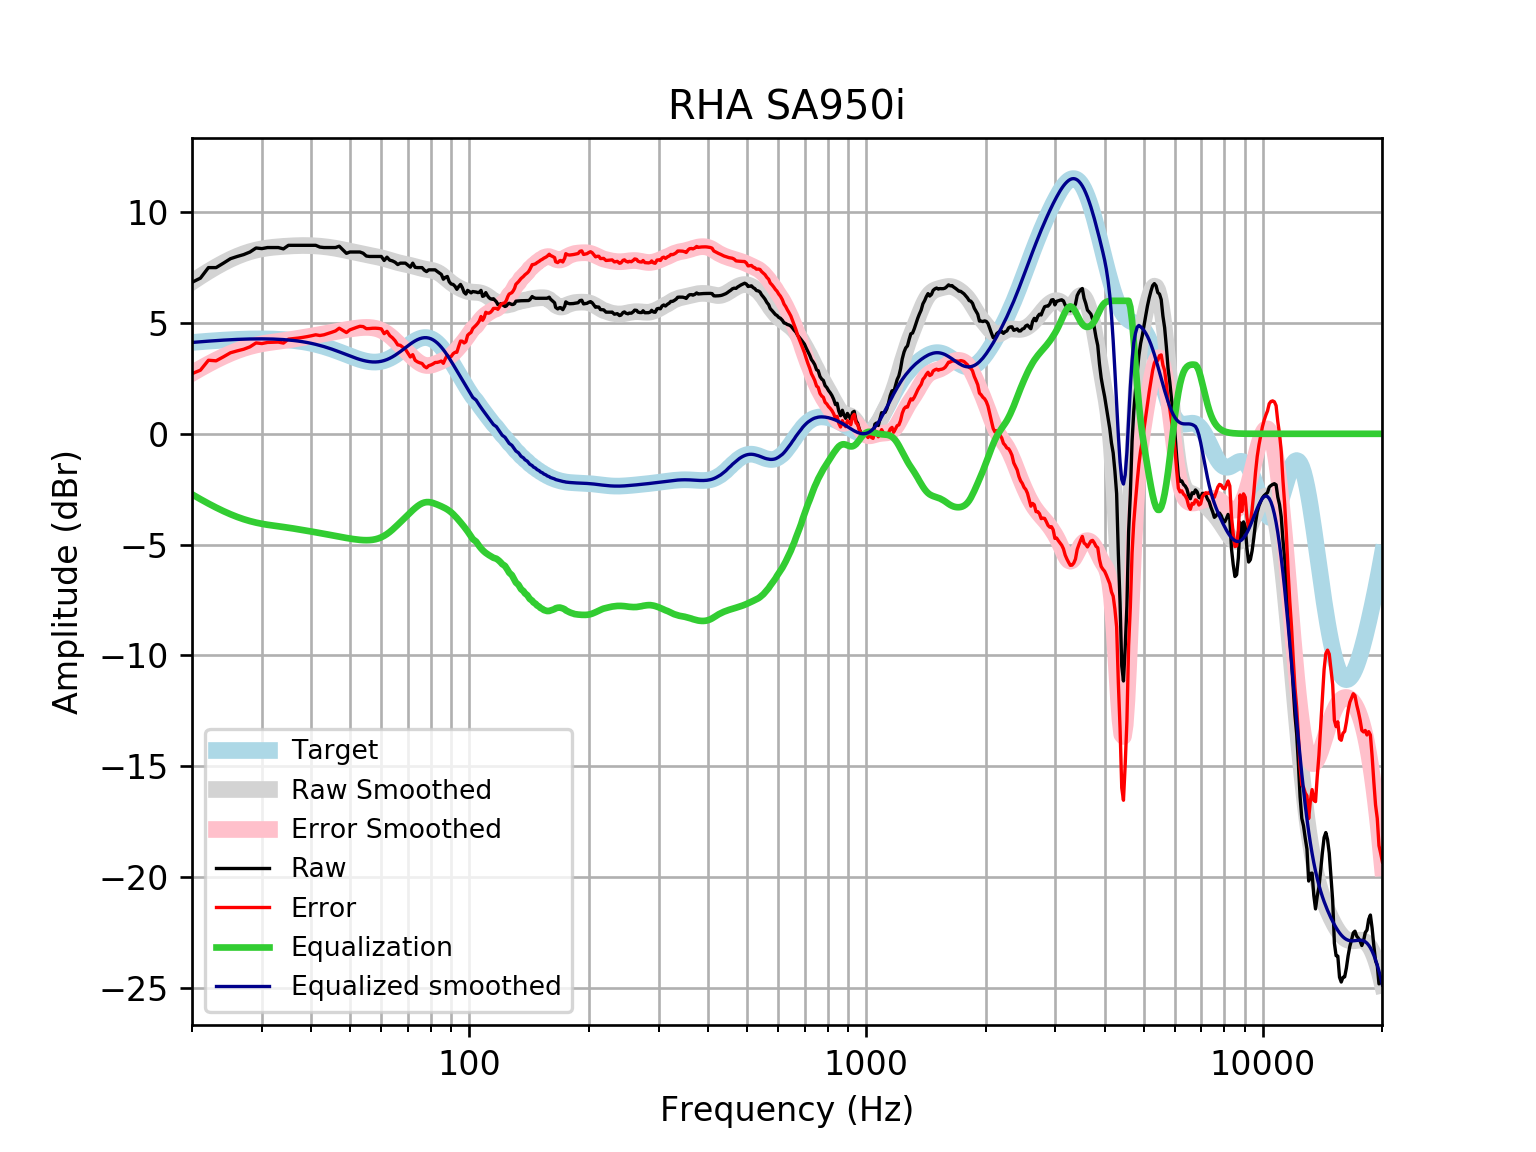

Values plotted in this chart, from the file beside it:
frequency, raw, error, smoothed, error_smoothed, equalization, equalized_raw, equalized_smoothed, target
20, 6.835, 2.714, 6.85, 2.73, -2.73, 4.105, 4.121, 4.121
21, 7.022, 2.87, 7.1, 2.948, -2.948, 4.074, 4.152, 4.152
22, 7.498, 3.318, 7.328, 3.147, -3.147, 4.351, 4.18, 4.18
23, 7.498, 3.293, 7.532, 3.327, -3.327, 4.171, 4.205, 4.205
24, 7.699, 3.473, 7.714, 3.488, -3.488, 4.212, 4.227, 4.227
25, 7.9, 3.656, 7.874, 3.629, -3.629, 4.271, 4.245, 4.245
26, 8.001, 3.742, 8.01, 3.751, -3.751, 4.25, 4.259, 4.259
27, 8.086, 3.816, 8.124, 3.854, -3.854, 4.233, 4.271, 4.271
28, 8.202, 3.924, 8.217, 3.938, -3.938, 4.264, 4.279, 4.278
29, 8.383, 4.1, 8.289, 4.006, -4.006, 4.377, 4.283, 4.283
30, 8.355, 4.071, 8.344, 4.06, -4.06, 4.295, 4.284, 4.284
31, 8.403, 4.122, 8.385, 4.104, -4.104, 4.299, 4.281, 4.281
32, 8.403, 4.128, 8.415, 4.14, -4.14, 4.263, 4.275, 4.275
33, 8.403, 4.138, 8.438, 4.173, -4.173, 4.23, 4.265, 4.265
34, 8.343, 4.092, 8.456, 4.205, -4.205, 4.138, 4.251, 4.251
35, 8.504, 4.271, 8.471, 4.238, -4.238, 4.266, 4.233, 4.233
36, 8.504, 4.293, 8.483, 4.271, -4.271, 4.232, 4.211, 4.211
37, 8.504, 4.319, 8.491, 4.306, -4.306, 4.198, 4.185, 4.185
38, 8.504, 4.349, 8.495, 4.341, -4.341, 4.163, 4.154, 4.155
39, 8.504, 4.384, 8.495, 4.376, -4.376, 4.128, 4.119, 4.12
40, 8.504, 4.424, 8.489, 4.41, -4.41, 4.094, 4.079, 4.08
41, 8.504, 4.467, 8.479, 4.443, -4.443, 4.061, 4.035, 4.037
42, 8.424, 4.435, 8.464, 4.477, -4.477, 3.947, 3.987, 3.989
43, 8.403, 4.466, 8.446, 4.51, -4.51, 3.893, 3.935, 3.937
44, 8.403, 4.522, 8.424, 4.544, -4.544, 3.859, 3.88, 3.881
45, 8.403, 4.58, 8.398, 4.577, -4.577, 3.826, 3.821, 3.823
46, 8.403, 4.641, 8.37, 4.61, -4.61, 3.793, 3.76, 3.762
47, 8.464, 4.764, 8.339, 4.642, -4.642, 3.822, 3.698, 3.7
48, 8.303, 4.666, 8.306, 4.672, -4.672, 3.631, 3.635, 3.636
49, 8.142, 4.568, 8.272, 4.7, -4.7, 3.442, 3.572, 3.574
50, 8.202, 4.69, 8.237, 4.726, -4.726, 3.476, 3.512, 3.512
51, 8.202, 4.748, 8.203, 4.749, -4.749, 3.453, 3.454, 3.454
52, 8.202, 4.802, 8.17, 4.769, -4.769, 3.433, 3.4, 3.4
53, 8.202, 4.851, 8.138, 4.785, -4.785, 3.417, 3.352, 3.351
54, 8.146, 4.837, 8.107, 4.796, -4.796, 3.351, 3.311, 3.31
55, 8.02, 4.743, 8.078, 4.8, -4.8, 3.22, 3.279, 3.276
56, 8.001, 4.748, 8.051, 4.796, -4.796, 3.205, 3.255, 3.253
57, 8.001, 4.762, 8.024, 4.782, -4.782, 3.219, 3.242, 3.239
58, 8.001, 4.764, 7.998, 4.757, -4.757, 3.244, 3.24, 3.237
59, 8.001, 4.755, 7.97, 4.72, -4.72, 3.281, 3.25, 3.246
60, 8.001, 4.733, 7.94, 4.668, -4.668, 3.333, 3.272, 3.268
61, 7.82, 4.519, 7.907, 4.602, -4.602, 3.218, 3.305, 3.301
62, 7.968, 4.622, 7.872, 4.521, -4.521, 3.447, 3.35, 3.346
63, 7.834, 4.432, 7.834, 4.428, -4.428, 3.405, 3.406, 3.402
64, 7.8, 4.332, 7.797, 4.326, -4.326, 3.474, 3.471, 3.468
65, 7.74, 4.198, 7.761, 4.216, -4.216, 3.523, 3.545, 3.542
66, 7.636, 4.014, 7.728, 4.103, -4.103, 3.532, 3.625, 3.622
67, 7.699, 3.992, 7.698, 3.989, -3.989, 3.71, 3.709, 3.707
68, 7.699, 3.904, 7.672, 3.876, -3.876, 3.824, 3.796, 3.796
69, 7.699, 3.815, 7.648, 3.764, -3.764, 3.935, 3.884, 3.884
70, 7.611, 3.641, 7.624, 3.654, -3.654, 3.957, 3.97, 3.97
71, 7.52, 3.467, 7.599, 3.548, -3.548, 3.972, 4.051, 4.053
72, 7.699, 3.571, 7.572, 3.446, -3.446, 4.253, 4.126, 4.128
73, 7.512, 3.317, 7.543, 3.351, -3.351, 4.161, 4.192, 4.195
74, 7.498, 3.247, 7.513, 3.265, -3.265, 4.233, 4.248, 4.251
75, 7.498, 3.203, 7.485, 3.193, -3.193, 4.305, 4.291, 4.295
76, 7.498, 3.173, 7.459, 3.138, -3.138, 4.361, 4.321, 4.325
77, 7.383, 3.042, 7.437, 3.1, -3.1, 4.283, 4.336, 4.341
78, 7.319, 2.979, 7.418, 3.082, -3.082, 4.237, 4.336, 4.34
79, 7.398, 3.073, 7.402, 3.082, -3.082, 4.316, 4.32, 4.324
... 553 more rows
